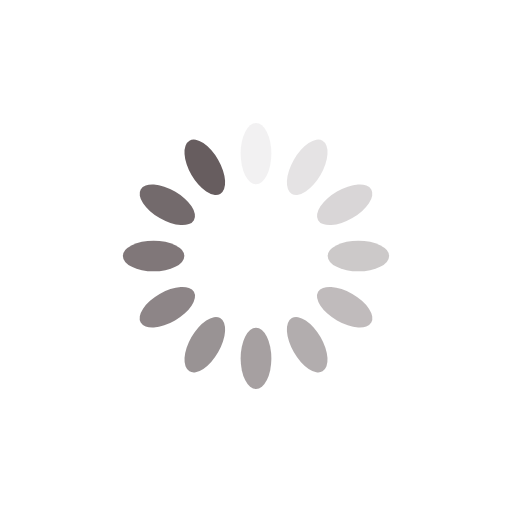
t = 0.00 s
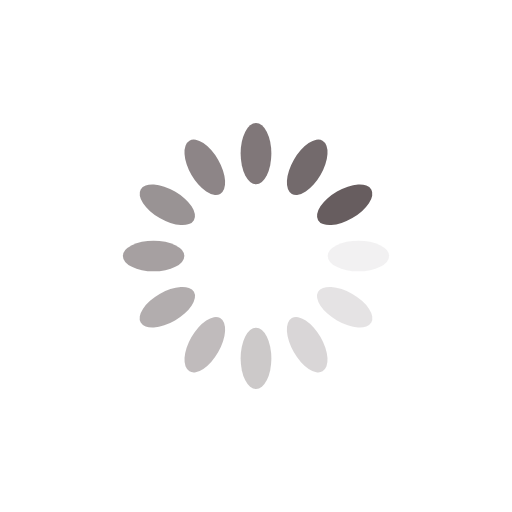
t = 0.25 s
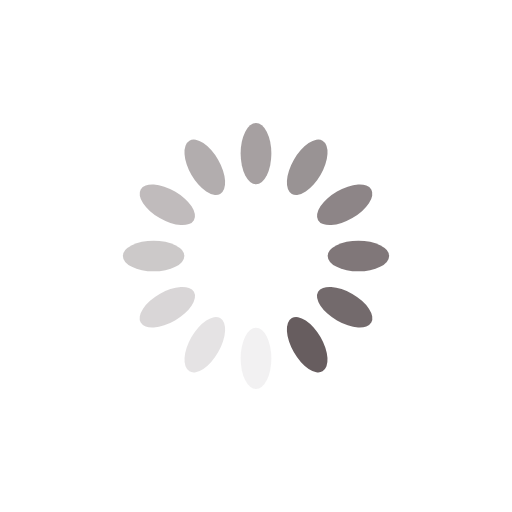
t = 0.50 s
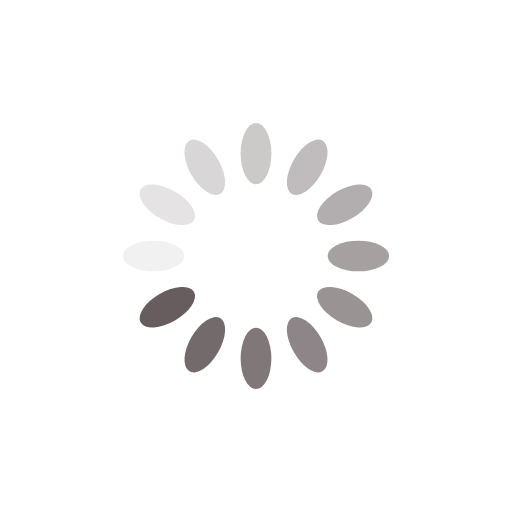
t = 0.75 s

The animated SVG that drew these frames (rendered in a browser with its animation timeline set to each time). Animation: 12 SMIL elements (animate=12); one cycle of 1.00 s, repeats indefinitely.

<?xml version="1.0" encoding="utf-8"?>
<svg xmlns="http://www.w3.org/2000/svg" xmlns:xlink="http://www.w3.org/1999/xlink" style="margin: auto; background: none; display: block; shape-rendering: auto;" width="200px" height="200px" viewBox="0 0 100 100" preserveAspectRatio="xMidYMid">
<g transform="rotate(0 50 50)">
  <rect x="47" y="24" rx="3" ry="6" width="6" height="12" fill="#675d5f">
    <animate attributeName="opacity" values="1;0" keyTimes="0;1" dur="1s" begin="-0.9166666666666666s" repeatCount="indefinite"></animate>
  </rect>
</g><g transform="rotate(30 50 50)">
  <rect x="47" y="24" rx="3" ry="6" width="6" height="12" fill="#675d5f">
    <animate attributeName="opacity" values="1;0" keyTimes="0;1" dur="1s" begin="-0.8333333333333334s" repeatCount="indefinite"></animate>
  </rect>
</g><g transform="rotate(60 50 50)">
  <rect x="47" y="24" rx="3" ry="6" width="6" height="12" fill="#675d5f">
    <animate attributeName="opacity" values="1;0" keyTimes="0;1" dur="1s" begin="-0.75s" repeatCount="indefinite"></animate>
  </rect>
</g><g transform="rotate(90 50 50)">
  <rect x="47" y="24" rx="3" ry="6" width="6" height="12" fill="#675d5f">
    <animate attributeName="opacity" values="1;0" keyTimes="0;1" dur="1s" begin="-0.6666666666666666s" repeatCount="indefinite"></animate>
  </rect>
</g><g transform="rotate(120 50 50)">
  <rect x="47" y="24" rx="3" ry="6" width="6" height="12" fill="#675d5f">
    <animate attributeName="opacity" values="1;0" keyTimes="0;1" dur="1s" begin="-0.5833333333333334s" repeatCount="indefinite"></animate>
  </rect>
</g><g transform="rotate(150 50 50)">
  <rect x="47" y="24" rx="3" ry="6" width="6" height="12" fill="#675d5f">
    <animate attributeName="opacity" values="1;0" keyTimes="0;1" dur="1s" begin="-0.5s" repeatCount="indefinite"></animate>
  </rect>
</g><g transform="rotate(180 50 50)">
  <rect x="47" y="24" rx="3" ry="6" width="6" height="12" fill="#675d5f">
    <animate attributeName="opacity" values="1;0" keyTimes="0;1" dur="1s" begin="-0.4166666666666667s" repeatCount="indefinite"></animate>
  </rect>
</g><g transform="rotate(210 50 50)">
  <rect x="47" y="24" rx="3" ry="6" width="6" height="12" fill="#675d5f">
    <animate attributeName="opacity" values="1;0" keyTimes="0;1" dur="1s" begin="-0.3333333333333333s" repeatCount="indefinite"></animate>
  </rect>
</g><g transform="rotate(240 50 50)">
  <rect x="47" y="24" rx="3" ry="6" width="6" height="12" fill="#675d5f">
    <animate attributeName="opacity" values="1;0" keyTimes="0;1" dur="1s" begin="-0.25s" repeatCount="indefinite"></animate>
  </rect>
</g><g transform="rotate(270 50 50)">
  <rect x="47" y="24" rx="3" ry="6" width="6" height="12" fill="#675d5f">
    <animate attributeName="opacity" values="1;0" keyTimes="0;1" dur="1s" begin="-0.16666666666666666s" repeatCount="indefinite"></animate>
  </rect>
</g><g transform="rotate(300 50 50)">
  <rect x="47" y="24" rx="3" ry="6" width="6" height="12" fill="#675d5f">
    <animate attributeName="opacity" values="1;0" keyTimes="0;1" dur="1s" begin="-0.08333333333333333s" repeatCount="indefinite"></animate>
  </rect>
</g><g transform="rotate(330 50 50)">
  <rect x="47" y="24" rx="3" ry="6" width="6" height="12" fill="#675d5f">
    <animate attributeName="opacity" values="1;0" keyTimes="0;1" dur="1s" begin="0s" repeatCount="indefinite"></animate>
  </rect>
</g>
<!-- [ldio] generated by https://loading.io/ --></svg>
